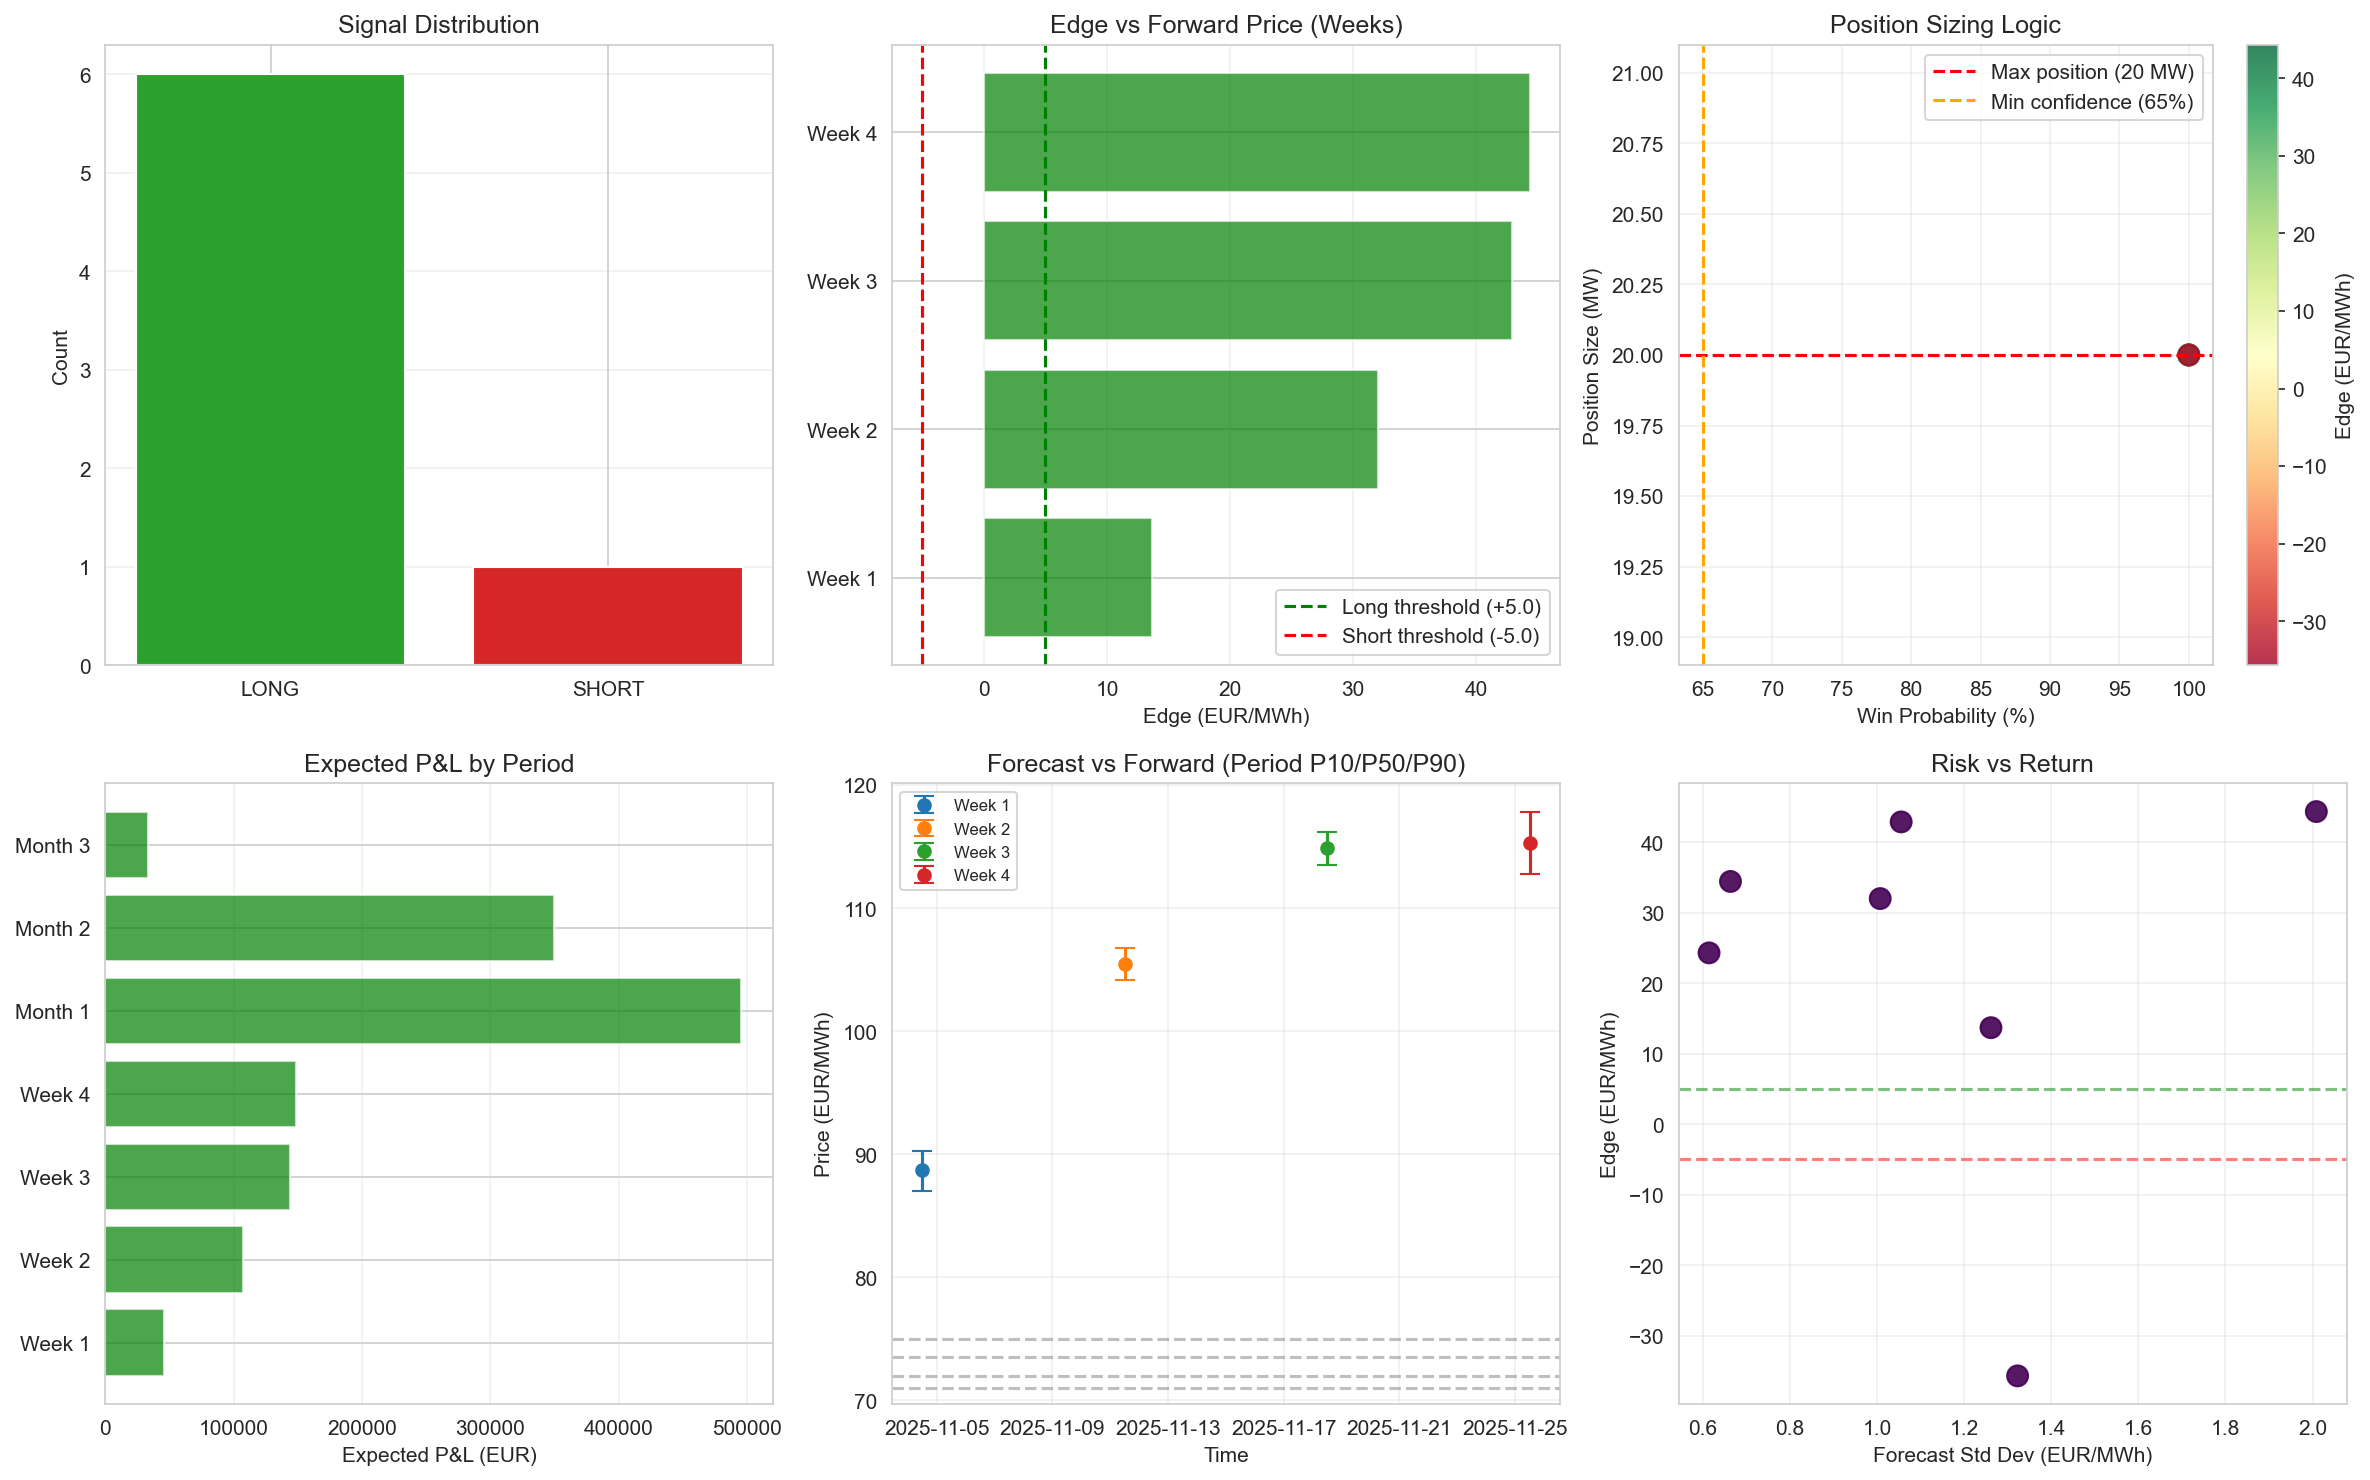

The table this chart was drawn from, first rows:
period, period_type, start, end, expected_price, p10_price, p90_price, std_dev, n_hours, hourly_count, hourly_mean_of_p50, signal, edge_eur, edge_abs_eur, sharpe_ratio, probability, position_mw, expected_pnl_eur, forward_price, sizing_method, invalidation_action
Week 1, week, 2025-11-01 00:00:00+00:00, 2025-11-08 00:00:00+00:00, 88.69, 87.03, 90.29, 1.262, 168, 168, 88.68, LONG, 13.69, 13.69, 10.85, 1.0, 20.0, 45995, 75.0, risk_budget, REDUCE_50%
Week 2, week, 2025-11-08 00:00:00+00:00, 2025-11-15 00:00:00+00:00, 105.5, 104.2, 106.8, 1.007, 168, 168, 105.5, LONG, 32, 32, 31.76, 1.0, 20.0, 107507, 73.5, risk_budget, REDUCE_50%
Week 3, week, 2025-11-15 00:00:00+00:00, 2025-11-22 00:00:00+00:00, 114.9, 113.5, 116.2, 1.055, 168, 168, 114.9, LONG, 42.87, 42.87, 40.61, 1.0, 20.0, 144028, 72.0, risk_budget, REDUCE_50%
Week 4, week, 2025-11-22 00:00:00+00:00, 2025-11-29 00:00:00+00:00, 115.3, 112.7, 117.8, 2.009, 168, 168, 115.3, LONG, 44.33, 44.33, 22.07, 1.0, 20.0, 148950, 71.0, risk_budget, REDUCE_50%
Month 1, month, 2025-11-01 00:00:00+00:00, 2025-12-01 00:00:00+00:00, 104.4, 103.6, 105.3, 0.6635, 720, 720, 104.4, LONG, 34.42, 34.42, 51.87, 1.0, 20.0, 495659, 70.0, risk_budget, REDUCE_50%
Month 2, month, 2025-12-01 00:00:00+00:00, 2025-12-31 00:00:00+00:00, 93.29, 92.53, 94.09, 0.6143, 720, 720, 93.28, LONG, 24.29, 24.29, 39.55, 1.0, 20.0, 349848, 69.0, risk_budget, REDUCE_50%
Month 3, month, 2025-12-31 00:00:00+00:00, 2026-01-30 00:00:00+00:00, 32.82, 31.12, 34.53, 1.323, 47, 47, 32.8, SHORT, -35.68, 35.68, -26.98, 1.0, 20.0, 33542, 68.5, risk_budget, REDUCE_50%
